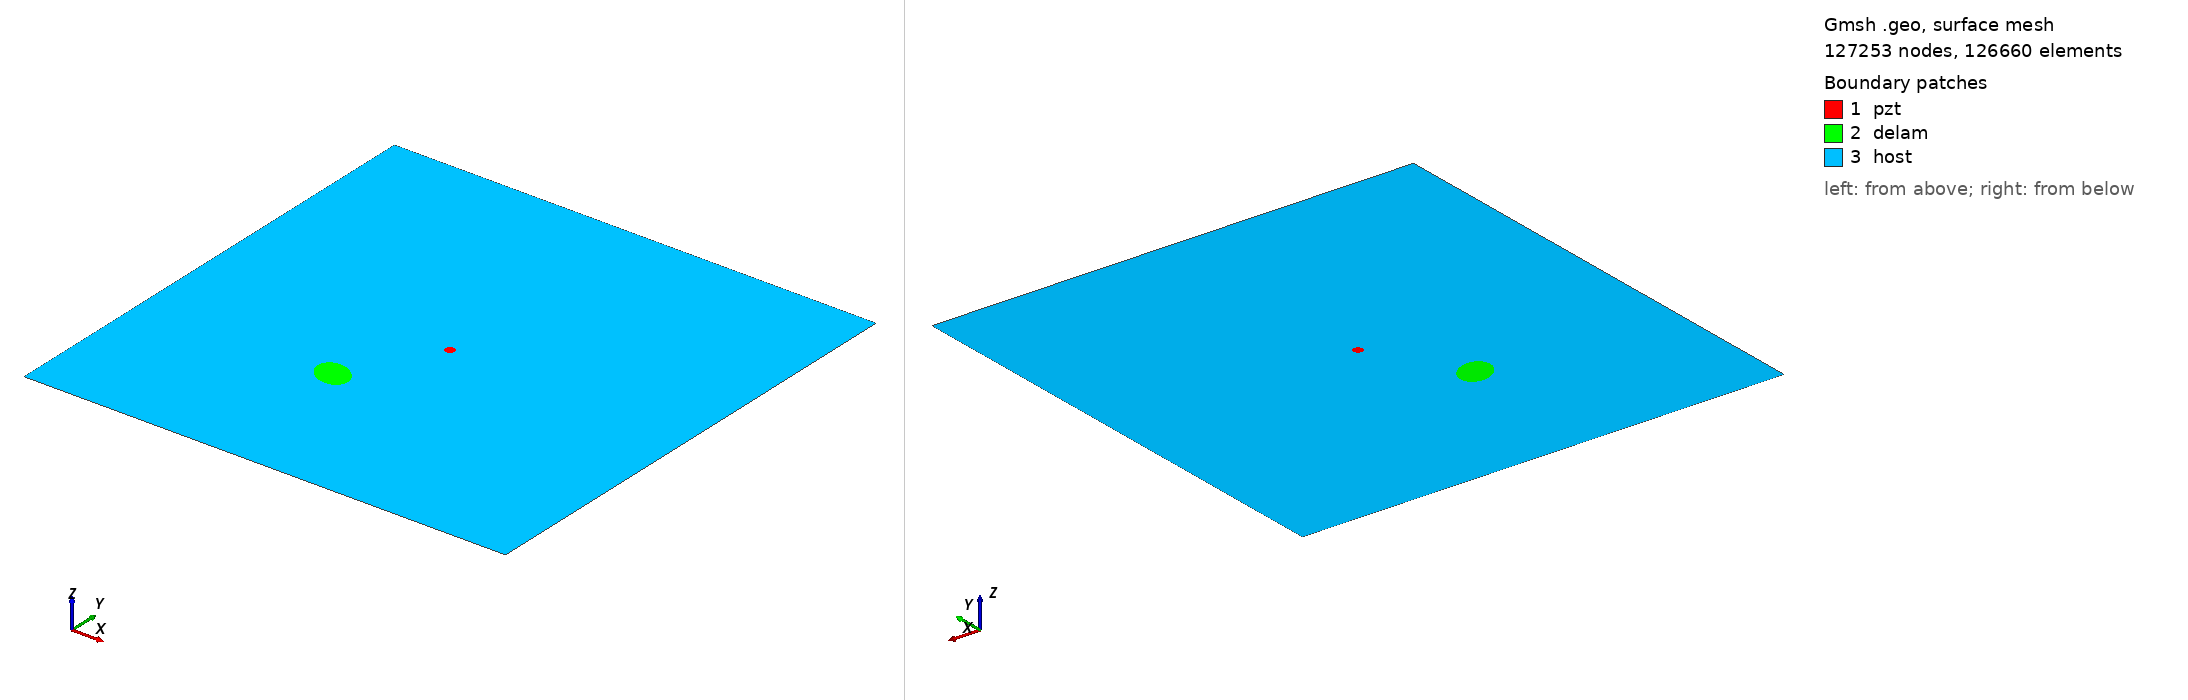

Gmsh geometry script, surface-meshed: 127253 nodes, 126660 surface elements. Boundary patches (legend numbers): 1 pzt, 2 delam, 3 host. Left view from above one corner, right view from below the opposite corner. Legend entries are the model's physical surfaces. The drawing asked Gmsh for element sizes between 1% and 20% of the model's largest extent; the script's own settings can give other sizes.

=== m2_rand_single_delam_350.geo (drawn) ===
SetFactory("OpenCASCADE");
L=0.500000; 
W=0.500000; 
a=0.019932; 
b=0.015004; 
x=0.198140; 
y=0.159074; 
alpha=0.822326 *Pi; 
r=0.005000; 
xpzt=0.250000; 
ypzt=0.250000; 
//+
Point(1) = {0, 0, 0, 1.0};
//+
Point(2) = {L, 0, 0, 1.0};
//+
Point(3) = {L, W, 0, 1.0};
//+
Point(4) = {0, W, 0, 1.0};
//+
Line(1) = {1, 2};
//+
Line(2) = {2, 3};
//+
Line(3) = {3, 4};
//+
Line(4) = {4, 1};
//+
Circle(5) = {xpzt, ypzt, -0, r, 0, 2*Pi};
//+
Ellipse(6) = {x, y, -0, a, b, 0, 2*Pi};
//+
Rotate {{0, 0, 1}, {x, y, 0}, alpha} {
  Curve{6}; 
}
//+
Curve Loop(1) = {4, 1, 2, 3};
//+
Curve Loop(2) = {6};
//+
Curve Loop(3) = {5};
//+
Curve Loop(4) = {6};
//+
Curve Loop(5) = {5};
//+
Plane Surface(1) = {5};
//+
Plane Surface(2) = {4};
//+
Plane Surface(3) = {1, 2, 3};
//+
Point(9) = {xpzt, ypzt, 0, 1.0};
//+
Point{9} In Surface {1};// mesh node at centre of pzt
//+
Physical Surface("pzt") = {1};
//+
Physical Surface("delam") = {2};
//+
Physical Surface("host") = {3};

Mesh.Algorithm = 6; // Frontal
Mesh.CharacteristicLengthFactor = 0.034000;
Mesh.CharacteristicLengthMin = 0.001000;
Mesh.CharacteristicLengthMax = 0.200000;
Mesh.RecombineAll = 1; // Apply recombination algorithm
Mesh.SubdivisionAlgorithm = 1; // 1: all quadrangles
Mesh.Smoothing = 1;
